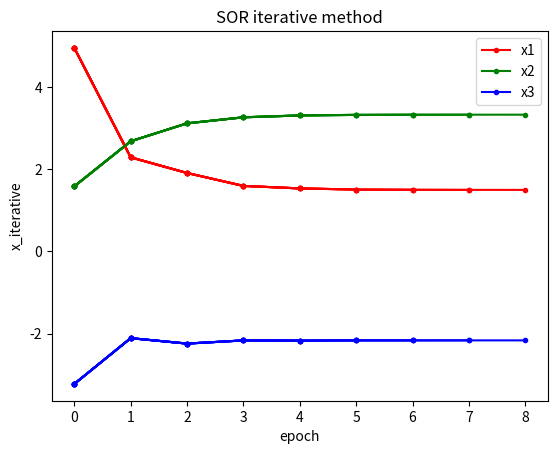

Generate this figure with matplotlib:
import numpy as np
import math
import matplotlib.pyplot as plt

# SOR迭代法
##############################################################################################################
# name: SOR_iterative_method
# function: SOR迭代法
# parameter: A: 系数矩阵
#            b: 常数项
#            x0: 初始值
#            w: 松弛因子
#            tol: 精度要求
#            max_iter: 最大迭代次数
#            info: 是否输出迭代信息
#            plot: 是否输出迭代曲线,仅支持三元方程组
# return: x1: 迭代结果
#         epoch: 迭代次数
# date: 2023/11/20
# author: xrl
##############################################################################################################

def SOR_iterative_method(A, b, x0, w, tol, max_iter, info=False, plot=False):
    A = np.array(A) # 转换为numpy数组
    b = np.array(b) # 转换为numpy数组
    x0 = np.array(x0) # 转换为numpy数组
    n = len(A) # 方程组的阶数
    x1 = np.zeros(n) # 初始化x1
    epoch = 0 # 迭代次数
    if plot and n == 3:
        x1_history = []
        x2_history = []
        x3_history = []
        epoch_value = []

    for epoch in range(max_iter): # SOC迭代
        for i in range(n):
            x1[i] = b[i] 
            for j in range(n):
                if i != j: # 不是对角元素
                    x1[i] -= A[i][j] * x1[j] 
            x1[i] /= A[i][i]
            x1[i] = (1 - w) * x0[i] + w * x1[i]
        
        if info: # 输出迭代信息
            print("x^= ", x1) # 输出结果
            print("epoch= ", epoch) # 输出迭代次数

        if plot and n == 3: # 输出迭代曲线
            
            x1_history.append(x1[0])
            x2_history.append(x1[1])
            x3_history.append(x1[2])
            epoch_value.append(epoch)

            plt.ion() # 打开交互模式
            plt.xlabel("epoch") # 设置x轴标签
            plt.ylabel("x_iterative") # 设置y轴标签
            plt.title("SOR iterative method") # 设置标题

            line_x1, = plt.plot(epoch_value, x1_history, 'r.-') # 画x1图 r.-表示红色点线图
            line_x2, = plt.plot(epoch_value, x2_history, 'g.-') # 画x2图 g.-表示绿色点线图
            line_x3, = plt.plot(epoch_value, x3_history, 'b.-') # 画x3图 b.-表示蓝色点线图
            
            plt.pause(0.1)  
                
        if np.linalg.norm(x1 - x0) < tol: # 判断是否满足精度要求
            if plot:
                line_x1.set_label("x1") # 设置图例
                line_x2.set_label("x2") 
                line_x3.set_label("x3") 
                plt.legend() # 显示图例
                plt.ioff() # 关闭交互模式
                plt.show() # 显示图像
            break
        x0 = x1.copy() # 更新x0
        
    
    return x1, epoch # 返回结果

# 测试
def test():
    print("\n*****************************************************************")
    print("SOR iterative method test start...")
    print("*****************************************************************\n")
    x0 = [0, 0, 0] # 初始值
    A = [[4,3,0], [3,4,-1], [0,-1,4]] # 系数矩阵
    B = [16,20,-12] # 常数项
    w = 1.24 # 松弛因子
    tol = 1e-3 # 精度要求
    max_iter = 100 # 最大迭代次数
    x, epoch = SOR_iterative_method(A, B, x0, w, tol, max_iter,info=True, plot=True) # jacobi迭代法
    print("*****************************************************************")
    print("SOR iterative method test end...")
    print("*****************************************************************\n")
    return x, epoch

if __name__ == "__main__":     
    test()